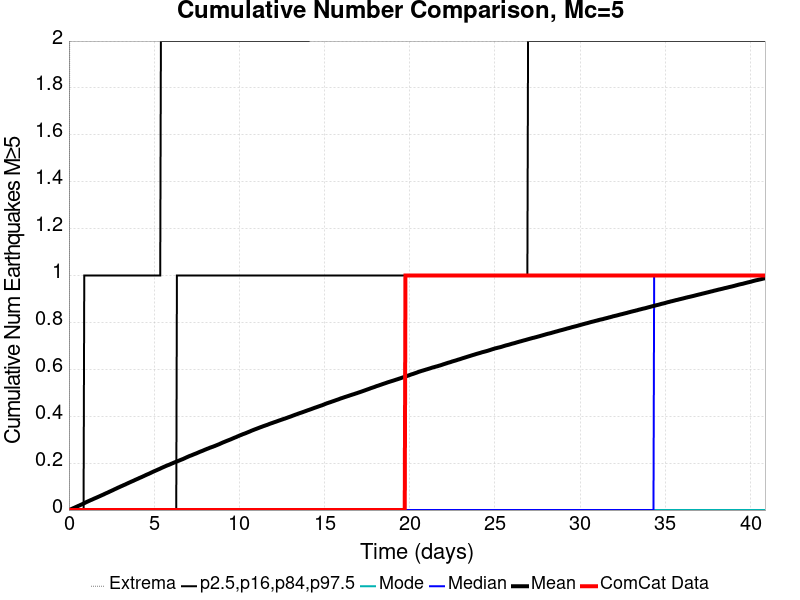

The data file committed next to this chart (first rows):
Time (days), ComCat Data, Simulation Mean, Simulation Median, Simulation Mode, Simulation Minimum, Simulation Maximum, 2.5 %-ile, 16 %-ile, 84 %-ile, 97.5 %-ile
0.0, 0.0, 0.0, 0.0, 0.0, 0.0, 0.0, 0.0, 0.0, 0.0, 0.0
0.04089, 0.0, 0.00109, 0.0, 0.0, 0.0, 2.0, 0.0, 0.0, 0.0, 0.0
0.08177, 0.0, 0.00228, 0.0, 0.0, 0.0, 2.0, 0.0, 0.0, 0.0, 0.0
0.1227, 0.0, 0.00354, 0.0, 0.0, 0.0, 2.0, 0.0, 0.0, 0.0, 0.0
0.1635, 0.0, 0.00488, 0.0, 0.0, 0.0, 4.0, 0.0, 0.0, 0.0, 0.0
0.2044, 0.0, 0.00629, 0.0, 0.0, 0.0, 5.0, 0.0, 0.0, 0.0, 0.0
0.2453, 0.0, 0.0076, 0.0, 0.0, 0.0, 5.0, 0.0, 0.0, 0.0, 0.0
0.2862, 0.0, 0.00885, 0.0, 0.0, 0.0, 5.0, 0.0, 0.0, 0.0, 0.0
0.3271, 0.0, 0.01016, 0.0, 0.0, 0.0, 5.0, 0.0, 0.0, 0.0, 0.0
0.368, 0.0, 0.01159, 0.0, 0.0, 0.0, 5.0, 0.0, 0.0, 0.0, 0.0
0.4089, 0.0, 0.01293, 0.0, 0.0, 0.0, 5.0, 0.0, 0.0, 0.0, 0.0
0.4498, 0.0, 0.0143, 0.0, 0.0, 0.0, 6.0, 0.0, 0.0, 0.0, 0.0
0.4906, 0.0, 0.01565, 0.0, 0.0, 0.0, 6.0, 0.0, 0.0, 0.0, 0.0
0.5315, 0.0, 0.01706, 0.0, 0.0, 0.0, 6.0, 0.0, 0.0, 0.0, 0.0
0.5724, 0.0, 0.01825, 0.0, 0.0, 0.0, 7.0, 0.0, 0.0, 0.0, 0.0
0.6133, 0.0, 0.01957, 0.0, 0.0, 0.0, 7.0, 0.0, 0.0, 0.0, 0.0
0.6542, 0.0, 0.02096, 0.0, 0.0, 0.0, 7.0, 0.0, 0.0, 0.0, 0.0
0.6951, 0.0, 0.02236, 0.0, 0.0, 0.0, 7.0, 0.0, 0.0, 0.0, 0.0
0.736, 0.0, 0.02359, 0.0, 0.0, 0.0, 7.0, 0.0, 0.0, 0.0, 0.0
0.7769, 0.0, 0.02499, 0.0, 0.0, 0.0, 7.0, 0.0, 0.0, 0.0, 0.0
0.8177, 0.0, 0.02643, 0.0, 0.0, 0.0, 7.0, 0.0, 0.0, 0.0, 0.0
0.8586, 0.0, 0.02794, 0.0, 0.0, 0.0, 7.0, 0.0, 0.0, 0.0, 0.0
0.8995, 0.0, 0.02941, 0.0, 0.0, 0.0, 7.0, 0.0, 0.0, 0.0, 1.0
0.9404, 0.0, 0.03077, 0.0, 0.0, 0.0, 7.0, 0.0, 0.0, 0.0, 1.0
0.9813, 0.0, 0.03241, 0.0, 0.0, 0.0, 7.0, 0.0, 0.0, 0.0, 1.0
1.022, 0.0, 0.03386, 0.0, 0.0, 0.0, 7.0, 0.0, 0.0, 0.0, 1.0
1.063, 0.0, 0.0352, 0.0, 0.0, 0.0, 7.0, 0.0, 0.0, 0.0, 1.0
1.104, 0.0, 0.03651, 0.0, 0.0, 0.0, 7.0, 0.0, 0.0, 0.0, 1.0
1.145, 0.0, 0.03795, 0.0, 0.0, 0.0, 7.0, 0.0, 0.0, 0.0, 1.0
1.186, 0.0, 0.03925, 0.0, 0.0, 0.0, 7.0, 0.0, 0.0, 0.0, 1.0
1.227, 0.0, 0.0405, 0.0, 0.0, 0.0, 7.0, 0.0, 0.0, 0.0, 1.0
1.268, 0.0, 0.0421, 0.0, 0.0, 0.0, 7.0, 0.0, 0.0, 0.0, 1.0
1.308, 0.0, 0.04318, 0.0, 0.0, 0.0, 7.0, 0.0, 0.0, 0.0, 1.0
1.349, 0.0, 0.04443, 0.0, 0.0, 0.0, 8.0, 0.0, 0.0, 0.0, 1.0
1.39, 0.0, 0.04572, 0.0, 0.0, 0.0, 8.0, 0.0, 0.0, 0.0, 1.0
1.431, 0.0, 0.04723, 0.0, 0.0, 0.0, 8.0, 0.0, 0.0, 0.0, 1.0
1.472, 0.0, 0.04857, 0.0, 0.0, 0.0, 8.0, 0.0, 0.0, 0.0, 1.0
1.513, 0.0, 0.04981, 0.0, 0.0, 0.0, 8.0, 0.0, 0.0, 0.0, 1.0
1.554, 0.0, 0.05107, 0.0, 0.0, 0.0, 10.0, 0.0, 0.0, 0.0, 1.0
1.595, 0.0, 0.05227, 0.0, 0.0, 0.0, 10.0, 0.0, 0.0, 0.0, 1.0
1.635, 0.0, 0.05372, 0.0, 0.0, 0.0, 12.0, 0.0, 0.0, 0.0, 1.0
1.676, 0.0, 0.05498, 0.0, 0.0, 0.0, 12.0, 0.0, 0.0, 0.0, 1.0
1.717, 0.0, 0.05626, 0.0, 0.0, 0.0, 12.0, 0.0, 0.0, 0.0, 1.0
1.758, 0.0, 0.05764, 0.0, 0.0, 0.0, 12.0, 0.0, 0.0, 0.0, 1.0
1.799, 0.0, 0.05893, 0.0, 0.0, 0.0, 12.0, 0.0, 0.0, 0.0, 1.0
1.84, 0.0, 0.06027, 0.0, 0.0, 0.0, 12.0, 0.0, 0.0, 0.0, 1.0
1.881, 0.0, 0.06155, 0.0, 0.0, 0.0, 12.0, 0.0, 0.0, 0.0, 1.0
1.922, 0.0, 0.06298, 0.0, 0.0, 0.0, 12.0, 0.0, 0.0, 0.0, 1.0
1.963, 0.0, 0.06432, 0.0, 0.0, 0.0, 13.0, 0.0, 0.0, 0.0, 1.0
2.003, 0.0, 0.06553, 0.0, 0.0, 0.0, 13.0, 0.0, 0.0, 0.0, 1.0
2.044, 0.0, 0.0669, 0.0, 0.0, 0.0, 13.0, 0.0, 0.0, 0.0, 1.0
2.085, 0.0, 0.06838, 0.0, 0.0, 0.0, 13.0, 0.0, 0.0, 0.0, 1.0
2.126, 0.0, 0.06984, 0.0, 0.0, 0.0, 13.0, 0.0, 0.0, 0.0, 1.0
2.167, 0.0, 0.07131, 0.0, 0.0, 0.0, 13.0, 0.0, 0.0, 0.0, 1.0
2.208, 0.0, 0.07256, 0.0, 0.0, 0.0, 13.0, 0.0, 0.0, 0.0, 1.0
2.249, 0.0, 0.07373, 0.0, 0.0, 0.0, 13.0, 0.0, 0.0, 0.0, 1.0
2.29, 0.0, 0.07515, 0.0, 0.0, 0.0, 13.0, 0.0, 0.0, 0.0, 1.0
2.331, 0.0, 0.07658, 0.0, 0.0, 0.0, 13.0, 0.0, 0.0, 0.0, 1.0
2.371, 0.0, 0.07799, 0.0, 0.0, 0.0, 13.0, 0.0, 0.0, 0.0, 1.0
2.412, 0.0, 0.07943, 0.0, 0.0, 0.0, 13.0, 0.0, 0.0, 0.0, 1.0
... 940 more rows
